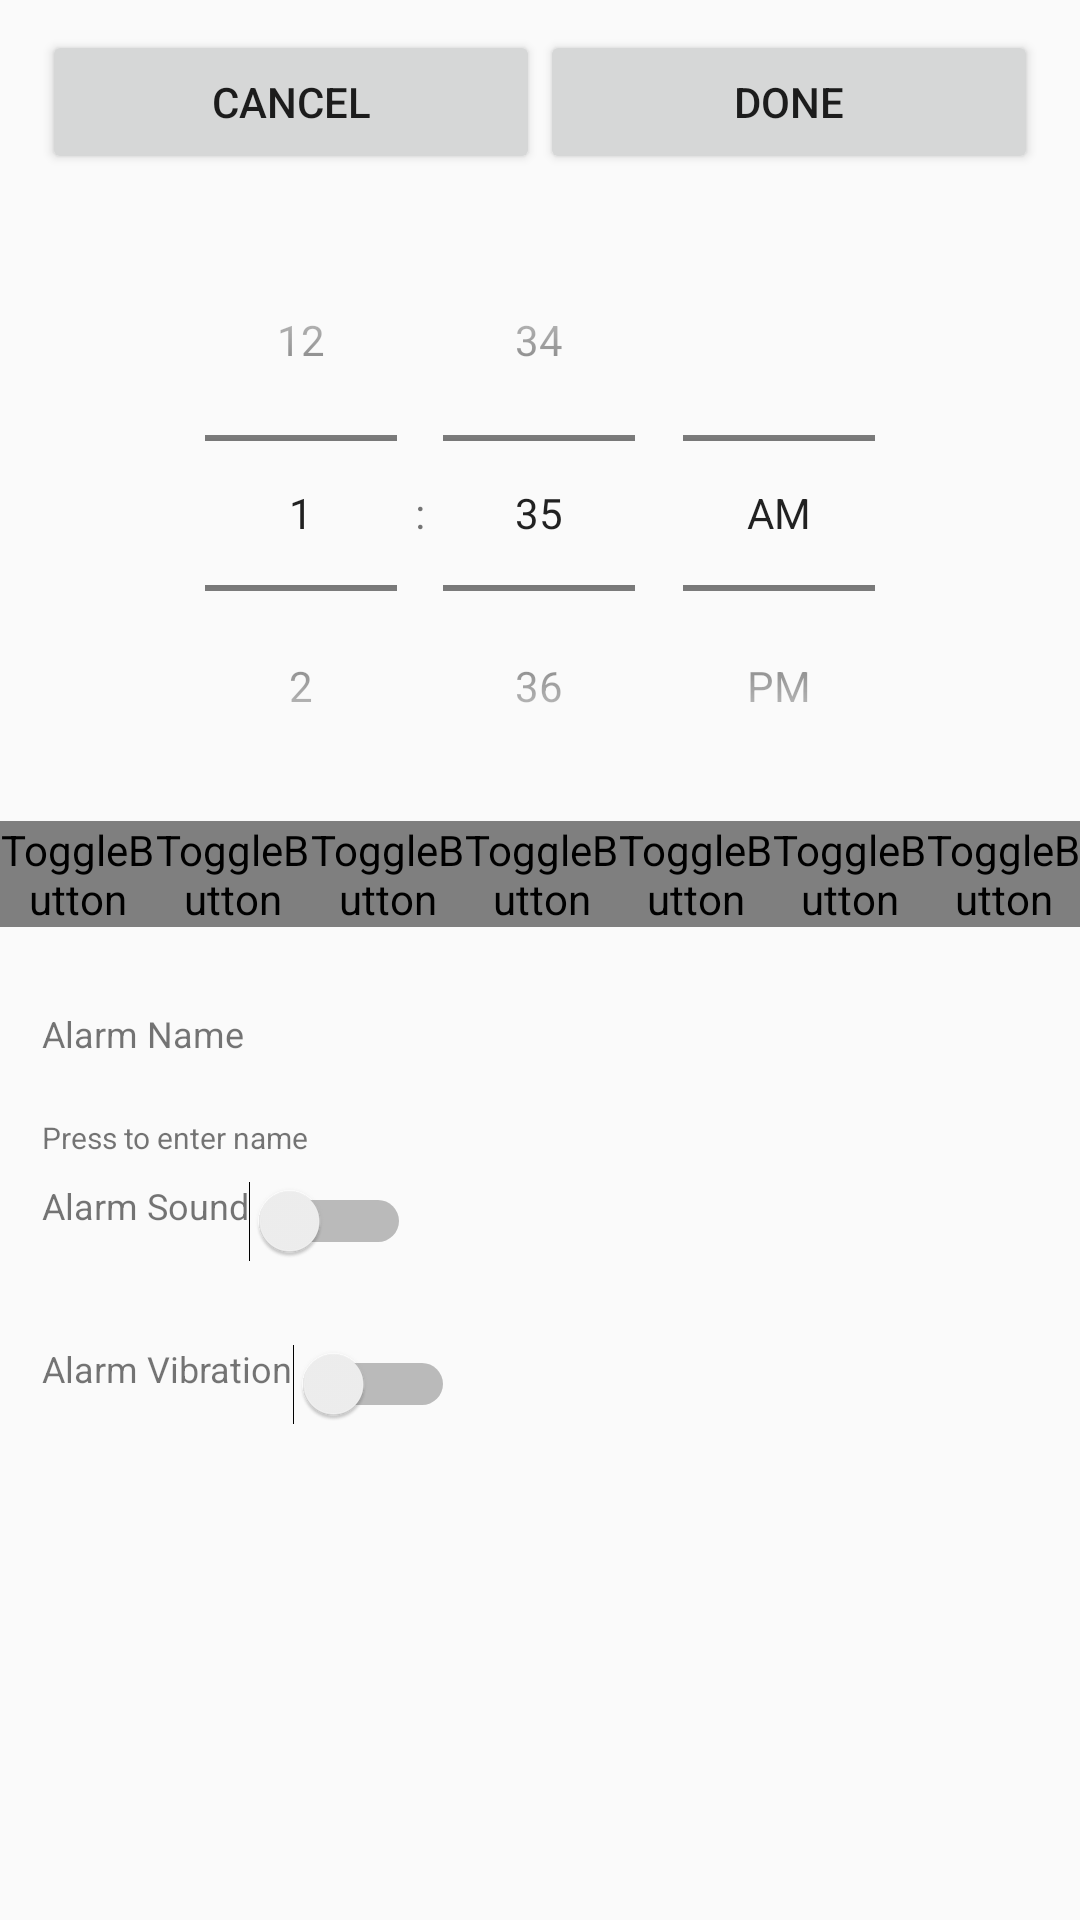

Write the Android layout XML for this screen, with the resource values it uses.
<!-- AndroidManifest.xml: application theme AppTheme -->
<!-- res/layout/activity_alarm_edit.xml -->
<?xml version="1.0" encoding="utf-8"?>
<android.support.constraint.ConstraintLayout xmlns:android="http://schemas.android.com/apk/res/android"
    xmlns:app="http://schemas.android.com/apk/res-auto"
    xmlns:tools="http://schemas.android.com/tools"
    android:layout_width="match_parent"
    android:layout_height="match_parent"
    tools:context=".AlarmEditActivity">

    <LinearLayout
        android:id="@+id/tableLayout"
        android:layout_width="match_parent"
        android:layout_height="match_parent"
        android:orientation="vertical">

        <LinearLayout
            android:layout_width="match_parent"
            android:layout_height="0dp"
            android:layout_weight="1"
            android:paddingLeft="14dp"
            android:paddingRight="14dp"
            android:paddingTop="10dp"
            android:orientation="horizontal">

            <Button
                android:layout_width="wrap_content"
                android:layout_height="wrap_content"
                android:text="Cancel"
                android:id="@+id/cancelCreate"
                android:textSize="14sp"
                android:layout_weight="1"/>

            <Button
                android:layout_width="wrap_content"
                android:layout_height="wrap_content"
                android:text="Done"
                android:id="@+id/doneCreate"
                android:textSize="14sp"
                android:layout_weight="1"/>

        </LinearLayout>

        <TimePicker
            android:id="@+id/alarmTimePicker"
            android:layout_width="match_parent"
            android:layout_height="0dp"
            android:layout_weight="3"
            android:layout_gravity="center|top"
            android:timePickerMode="spinner"
            />

        <LinearLayout
            android:id="@+id/daypicker_layout"
            android:layout_width="wrap_content"
            android:layout_height="wrap_content"
            android:layout_gravity="center"
            android:layout_weight="0.4">

            <include
                android:id="@+id/daypicker"
                layout="@layout/daypicker"
                android:layout_width="wrap_content"
                android:layout_height="wrap_content"></include>
        </LinearLayout>


        <LinearLayout
            android:id="@+id/nameField"
            android:layout_width="wrap_content"
            android:layout_height="wrap_content"
            android:paddingLeft="14dp"
            android:paddingRight="14dp"
            android:orientation="vertical"
            android:layout_weight="0.4">

            <TextView
                android:layout_width="match_parent"
                android:layout_height="match_parent"
                android:layout_weight="0.6"
                android:textSize="12sp"
                android:text="Alarm Name"/>

            <TextView
                android:layout_width="match_parent"
                android:layout_height="match_parent"
                android:layout_weight="1"
                android:textSize="10sp"
                android:text="Press to enter name"/>

         </LinearLayout>

        <LinearLayout
            android:id="@+id/soundField"
            android:layout_width="wrap_content"
            android:layout_height="wrap_content"
            android:paddingLeft="14dp"
            android:paddingRight="14dp"
            android:orientation="horizontal"
            android:layout_weight="0.4">

            <TextView
                android:layout_width="match_parent"
                android:layout_height="match_parent"
                android:layout_weight="1"
                android:textSize="12sp"
                android:layout_gravity="left"
                android:text="Alarm Sound"/>

            <Switch
                android:id="@+id/alarmSoundSwitch"
                android:layout_width="match_parent"
                android:layout_height="match_parent"
                android:gravity="right"/>



        </LinearLayout>

        <LinearLayout
            android:id="@+id/vibField"
            android:layout_width="wrap_content"
            android:layout_height="wrap_content"
            android:paddingLeft="14dp"
            android:paddingRight="14dp"
            android:orientation="horizontal"
            android:layout_weight="0.4">

            <TextView
                android:layout_width="0dp"
                android:layout_height="match_parent"
                android:layout_weight="1"
                android:textSize="12sp"
                android:layout_gravity="left"
                android:text="Alarm Vibration"/>

            <Switch
                android:id="@+id/alarmVibSwitch"
                android:layout_width="match_parent"
                android:layout_height="match_parent"
                android:gravity="right"/>



        </LinearLayout>

        <LinearLayout
            android:layout_width="wrap_content"
            android:layout_height="wrap_content"
            android:paddingLeft="14dp"
            android:paddingRight="14dp"
            android:orientation="horizontal"
            android:layout_weight="2">
        </LinearLayout>

    </LinearLayout>

</android.support.constraint.ConstraintLayout>
<!-- res/layout/daypicker.xml (included above) -->
<?xml version="1.0" encoding="utf-8"?>
<LinearLayout xmlns:android="http://schemas.android.com/apk/res/android"
    xmlns:app="http://schemas.android.com/apk/res-auto"
    android:orientation="horizontal" android:layout_width="match_parent"
    android:layout_height="match_parent">
    <ToggleButton
        android:id="@+id/tS"
        android:layout_width="0dp"
        android:layout_height="match_parent"
        android:layout_weight="1"
        android:textOff="S"
        android:textOn="S"
        style="@style/toggleButton"
        android:background="@drawable/toggle_bg" />
    <ToggleButton
        android:id="@+id/tM"
        android:layout_width="0dp"
        android:layout_height="match_parent"
        android:layout_weight="1"
        android:textOff="M"
        android:textOn="M"
        style="@style/toggleButton"
        android:background="@drawable/toggle_bg" />

    <ToggleButton
        android:id="@+id/tT"
        android:layout_width="0dp"
        android:layout_height="match_parent"
        android:layout_weight="1"
        android:textOff="T"
        android:textOn="T"
        style="@style/toggleButton"
        android:background="@drawable/toggle_bg" />

    <ToggleButton
        android:id="@+id/tW"
        android:layout_width="0dp"
        android:layout_height="match_parent"
        android:layout_weight="1"
        android:textOff="W"
        android:textOn="W"
        style="@style/toggleButton"
        android:background="@drawable/toggle_bg" />

    <ToggleButton
        android:id="@+id/tTh"
        android:layout_width="0dp"
        android:layout_height="match_parent"
        android:layout_weight="1"
        android:textOff="T"
        android:textOn="T"
        style="@style/toggleButton"
        android:background="@drawable/toggle_bg" />

    <ToggleButton
        android:id="@+id/tF"
        android:layout_width="0dp"
        android:layout_height="match_parent"
        android:layout_weight="1"
        android:textOff="F"
        android:textOn="F"
        style="@style/toggleButton"
        android:background="@drawable/toggle_bg" />

    <ToggleButton
        android:id="@+id/tSa"
        android:layout_width="0dp"
        android:layout_height="match_parent"
        android:layout_weight="1"
        android:textOff="S"
        android:textOn="S"
        style="@style/toggleButton"
        android:background="@drawable/toggle_bg" />
</LinearLayout>
<!-- resources referenced by this layout -->
<resources>
  <style name="toggleButton" parent="AppTheme">
          <item name="android:buttonStyleToggle">@style/Widget.Button.Toggle</item>
          <item name="android:textColor">@drawable/toggle_text_color</item>
      </style>
  <style name="AppTheme" parent="Theme.AppCompat.Light.DarkActionBar">
          
          <item name="colorPrimary">@color/colorPrimary</item>
          <item name="colorPrimaryDark">@color/colorPrimaryDark</item>
          <item name="colorAccent">@color/colorAccent</item>
  
          <item name="listPreferredItemHeightSmall">50dp</item>
  
      </style>
  <style name="Widget.Button.Toggle" parent="android:Widget">
          <item name="android:background">@drawable/toggle_bg</item>
      </style>
  <color name="colorPrimary">#3F51B5</color>
  <color name="colorPrimaryDark">#303F9F</color>
  <color name="colorAccent">#00E4FF</color>
</resources>
